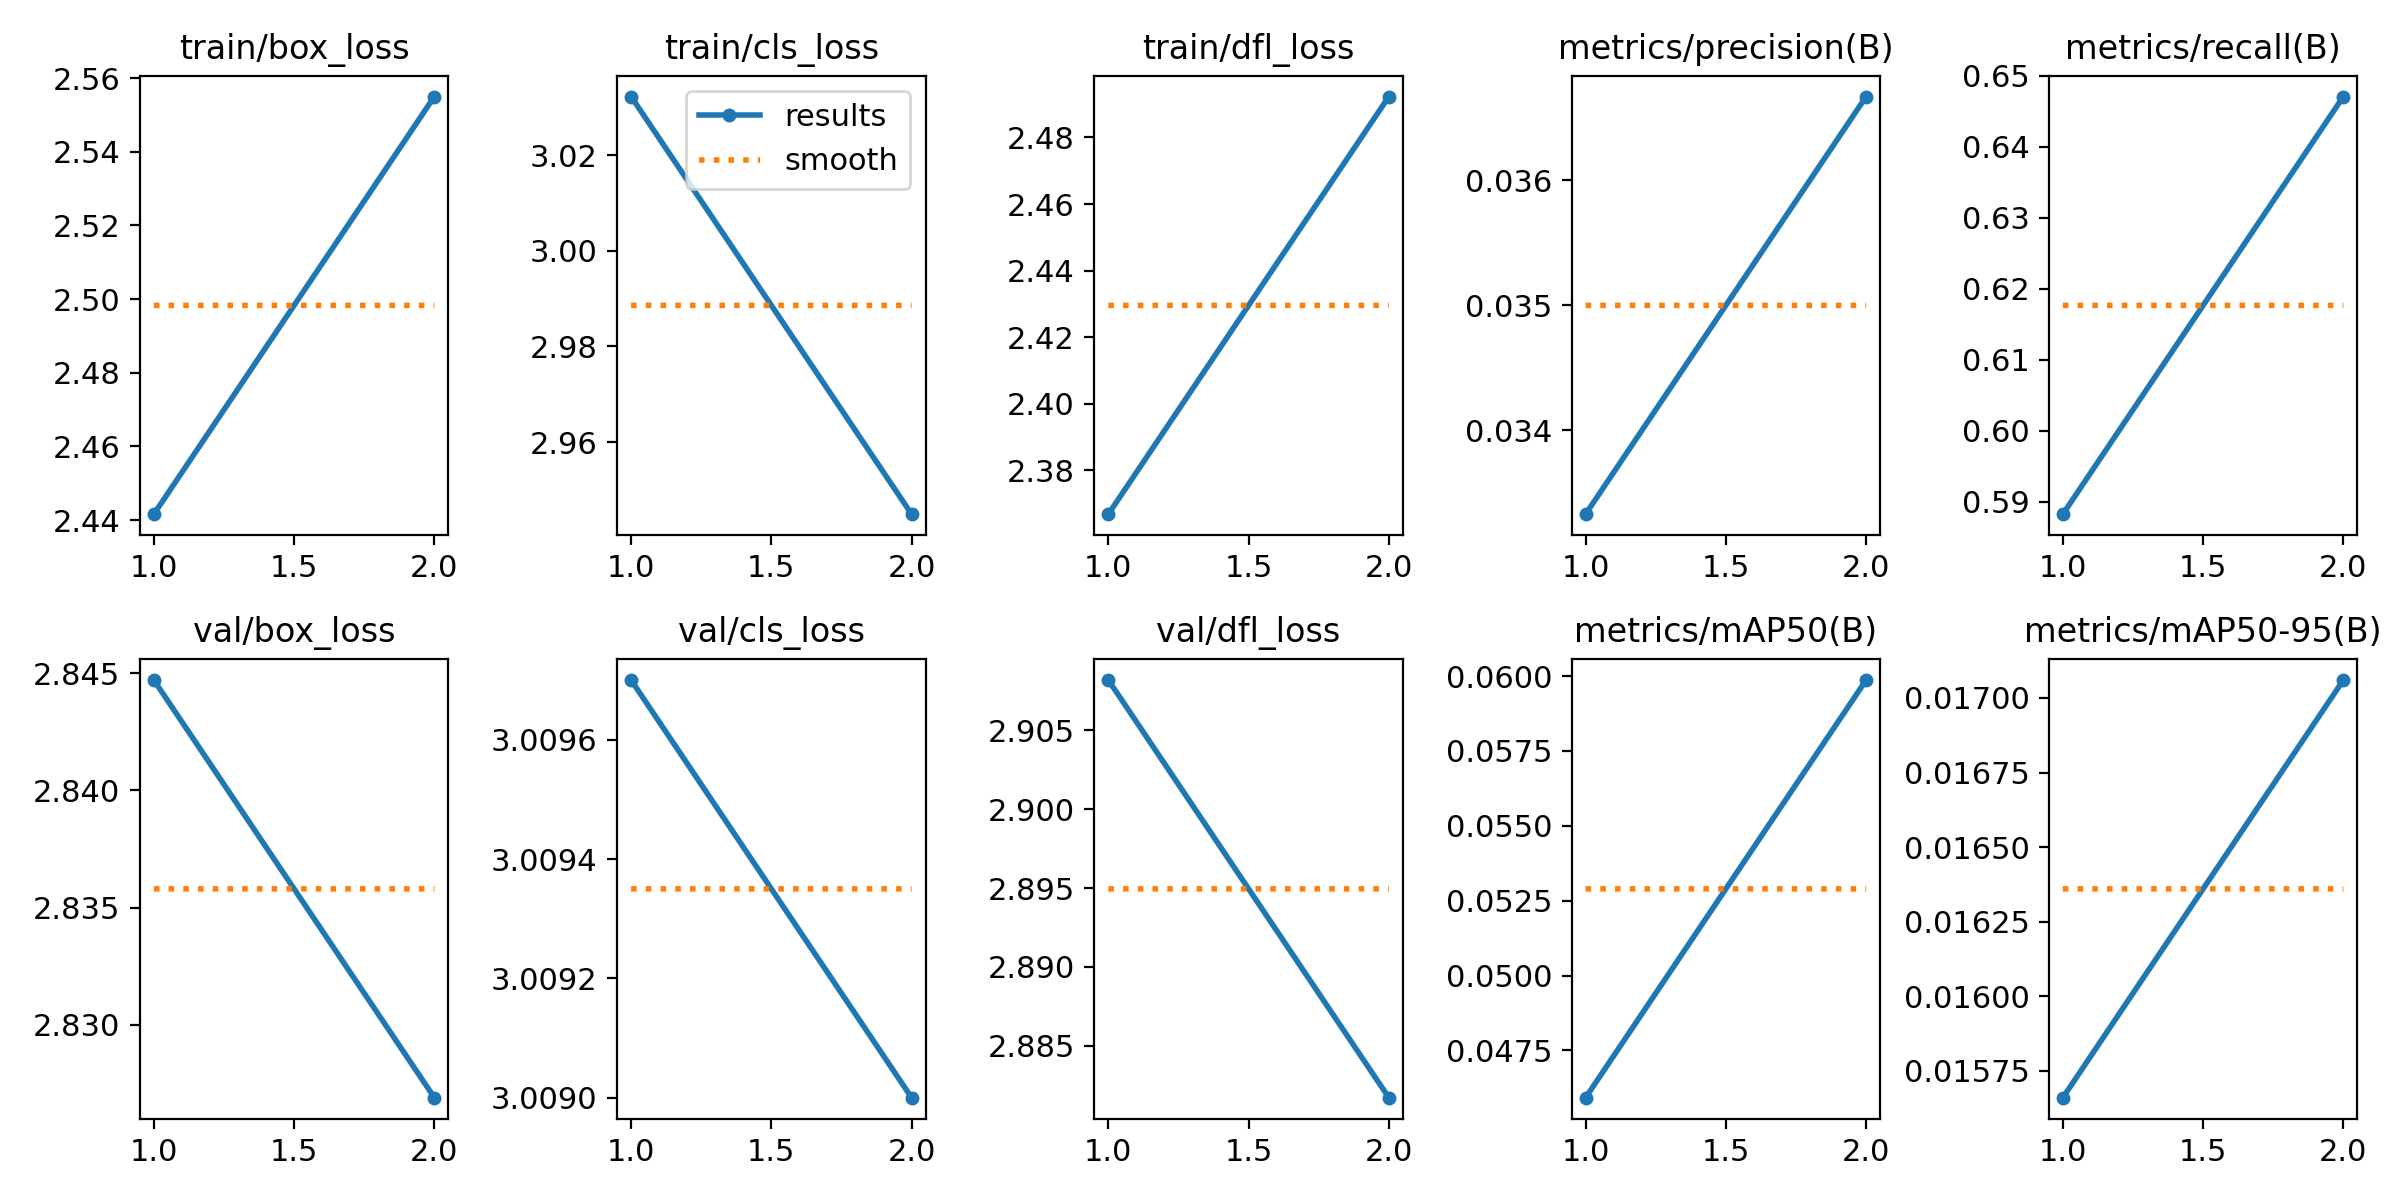

Values plotted in this chart, from the file beside it:
epoch, train/box_loss, train/cls_loss, train/dfl_loss, metrics/precision(B), metrics/recall(B), metrics/mAP50(B), metrics/mAP50-95(B), val/box_loss, val/cls_loss, val/dfl_loss, lr/pg0, lr/pg1, lr/pg2
1, 2.442, 3.032, 2.367, 0.03333, 0.5882, 0.04592, 0.01566, 2.845, 3.01, 2.908, 0, 0, 0
2, 2.555, 2.945, 2.492, 0.03667, 0.6471, 0.05987, 0.01706, 2.827, 3.009, 2.882, 1.01e-05, 1.01e-05, 1.01e-05
